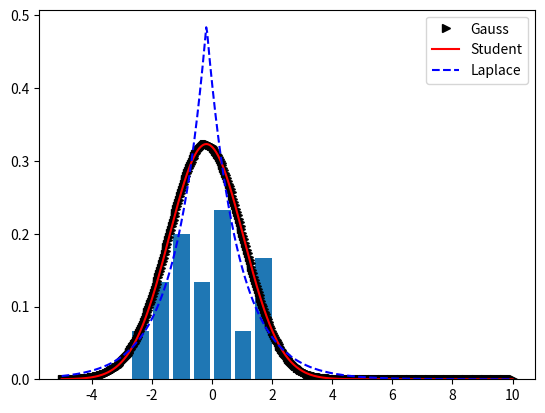
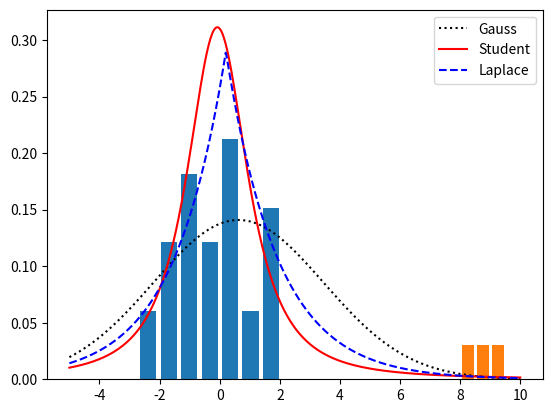

Write the Python code that produced these figures, in order.
#!/usr/bin/env python

import numpy as np
import matplotlib.pylab as pl
from scipy.stats import t, laplace, norm

a = np.random.randn(30)
outliers = np.array([8, 8.75, 9.5])
pl.hist(a, 7, weights=[1 / 30] * 30, rwidth=0.8)

#fit without outliers
x = np.linspace(-5, 10, 500)

loc, scale = norm.fit(a)
n = norm.pdf(x, loc=loc, scale=scale)

loc, scale = laplace.fit(a)
l = laplace.pdf(x, loc=loc, scale=scale)

fd, loc, scale = t.fit(a)
s = t.pdf(x, fd, loc=loc, scale=scale)
pl.plot(x, n, 'k>',
        x, s, 'r-',
        x, l, 'b--')
pl.legend(('Gauss', 'Student', 'Laplace'))
pl.savefig('robustDemo_without_outliers.png')

#add the outliers
pl.figure()
pl.hist(a, 7, weights=[1 / 33] * 30, rwidth=0.8)
pl.hist(outliers, 3, weights=[1 / 33] * 3, rwidth=0.8)
aa = np.hstack((a, outliers))

loc, scale = norm.fit(aa)
n = norm.pdf(x, loc=loc, scale=scale)

loc, scale = laplace.fit(aa)
l = laplace.pdf(x, loc=loc, scale=scale)

fd, loc, scale = t.fit(aa)
t = t.pdf(x, fd, loc=loc, scale=scale)
pl.plot(x, n, 'k:',
        x, t, 'r-',
        x, l, 'b--')
pl.legend(('Gauss', 'Student', 'Laplace'))
pl.savefig('robustDemo_with_outliers.png')
pl.show()
